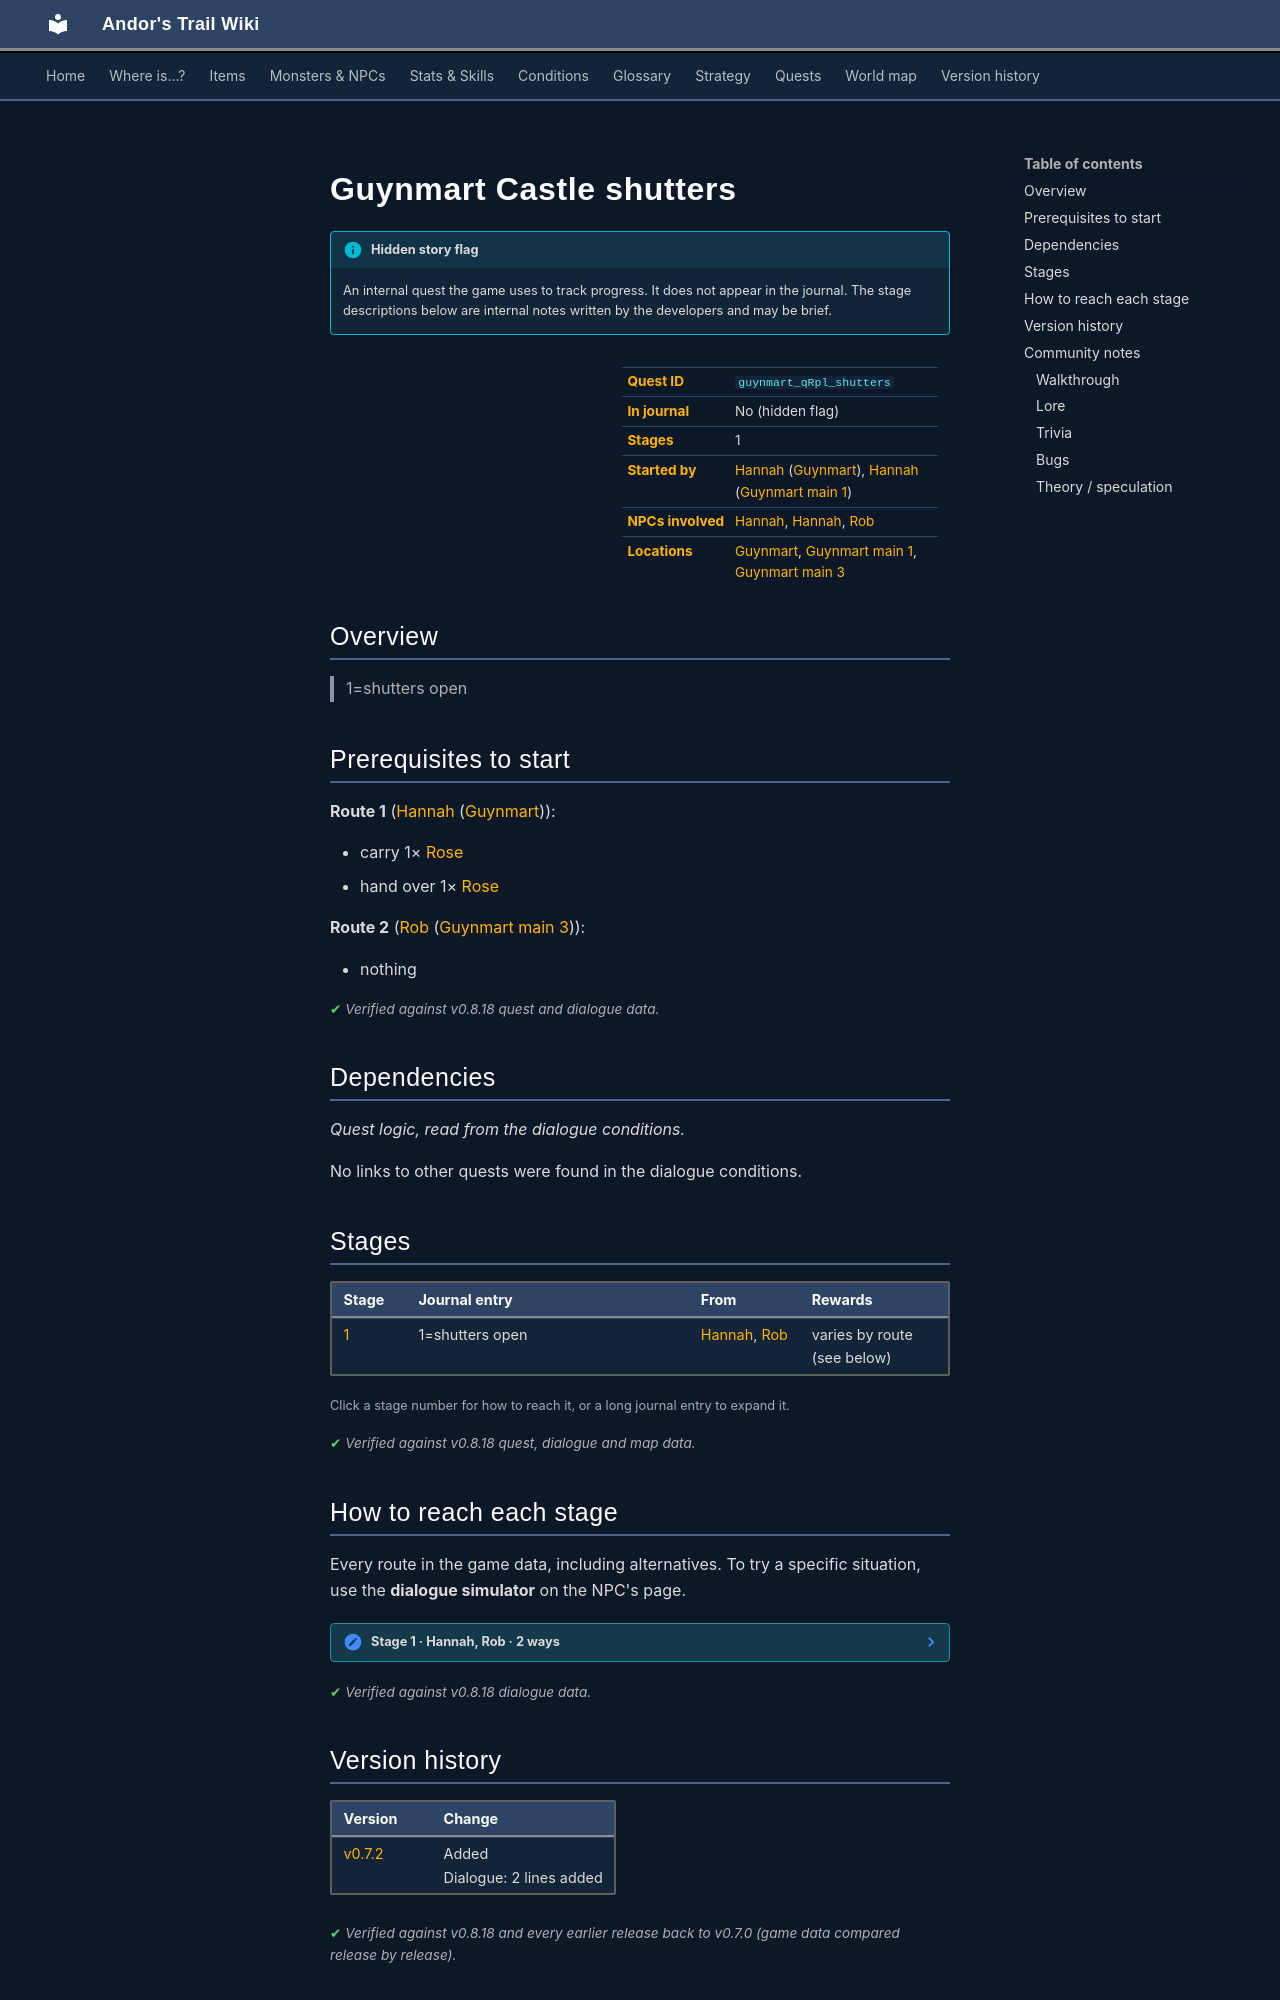

repository: asdfghjkl628/Andor-s-Trail-Wikiiii · page: quests/guynmart_qRpl_shutters/index.html · generator: mkdocs

---
description: "Guynmart Castle shutters is a hidden quest in Andor's Trail, started by Hannah (guynmart). 1 stages. 1=shutters open"
---

# Guynmart Castle shutters

!!! info "Hidden story flag"
    An internal quest the game uses to track progress. It does not appear in the journal. The stage descriptions below are internal notes written by the developers and may be brief.

<div class="infobox" markdown>

| | |
|---|---|
| **Quest ID** | `guynmart_qRpl_shutters` |
| **In journal** | No (hidden flag) |
| **Stages** | 1 |
| **Started by** | [Hannah](../monsters/guynmart_hannah.md) ([Guynmart](../maps/guynmart.md)), [Hannah](../monsters/guynmart_hannah.md#v-guynmart_hannah3) ([Guynmart main 1](../maps/guynmart_main_1.md)) |
| **NPCs involved** | [Hannah](../monsters/guynmart_hannah.md#v-guynmart_hannah3), [Hannah](../monsters/guynmart_hannah.md), [Rob](../monsters/guynmart_rob.md) |
| **Locations** | [Guynmart](../maps/guynmart.md), [Guynmart main 1](../maps/guynmart_main_1.md), [Guynmart main 3](../maps/guynmart_main_3.md) |

</div>

## Overview

> 1=shutters open

## Prerequisites to start

**Route 1** ([Hannah](../monsters/guynmart_hannah.md) ([Guynmart](../maps/guynmart.md))):

- carry 1× [Rose](../items/guynmart_rose.md)
- hand over 1× [Rose](../items/guynmart_rose.md)

**Route 2** ([Rob](../monsters/guynmart_rob.md) ([Guynmart main 3](../maps/guynmart_main_3.md))):

- nothing


<p class="verified">Verified against v0.8.18 quest and dialogue data.</p>

## Dependencies

*Quest logic, read from the dialogue conditions.*

No links to other quests were found in the dialogue conditions.

## Stages

<div class="stages" markdown>

| Stage | Journal entry | From | Rewards |
|---|---|---|---|
| <span id="stage-1"></span>[1](#route-1) | 1=shutters open | [Hannah](../monsters/guynmart_hannah.md), [Rob](../monsters/guynmart_rob.md) | varies by route (see below) |

</div>

<small>Click a stage number for how to reach it, or a long journal entry to expand it.</small>

<p class="verified">Verified against v0.8.18 quest, dialogue and map data.</p>

## How to reach each stage

Every route in the game data, including alternatives. To try a specific situation, use the **dialogue simulator** on the NPC's page.

<span id="route-1"></span>

??? note "Stage 1 · Hannah, Rob · 2 ways"

    **Way 1:** Talk to [Hannah](../monsters/guynmart_hannah.md), choose “I will not disappoint you.”

    - **Needs:** carry 1× [Rose](../items/guynmart_rose.md); hand over 1× [Rose](../items/guynmart_rose.md)
    - **Gives:** sets stage 100 of [Roses](../quests/guynmart.md#stage-100), 1× [Lovis' Flute](../items/guynmart_flute.md), removes monsters from guynmart_main_3, spawns monsters on guynmart_tower_3
    - *“So take this flute and take good care of it.”*

    **Way 2:** Talk to [Rob](../monsters/guynmart_rob.md), automatic

    - **Gives:** sets stage 45 of [Roses](../quests/guynmart.md#stage-45)
    - *“Hey - you found me at last! That was fun! I am Robalyrius, Guynmart's son, but please call me Rob. Who are you? Wait, I will open the…”*



<p class="verified">Verified against v0.8.18 dialogue data.</p>


## Version history

| Version | Change |
|---|---|
| [v0.7.2](../versions/0.7.2.md) | Added<br>Dialogue: 2 lines added |

<p class="verified">Verified against v0.8.18 and every earlier release back to v0.7.0 (game data compared release by release).</p>


## Community notes

<small>Written by players, not generated from game data. **Walkthrough**: step-by-step help for players · **Lore**: the in-world story · **Trivia**: real-world facts, references, development history · **Bugs**: known glitches and workarounds · **Theory / speculation**: unconfirmed ideas; may just be unfinished content</small>

### Walkthrough

*No notes yet. Contributions are welcome: [add a note](https://github.com/asdfghjkl628/Andor-s-Trail-Wikiiii/new/main/notes/quests?filename=guynmart_qRpl_shutters.md&value=%23%23%20Walkthrough%0A%0A%3C%21--%20step-by-step%20help%20for%20players%20--%3E%0A%0A%23%23%20Lore%0A%0A%3C%21--%20the%20in-world%20story%20--%3E%0A%0A%23%23%20Trivia%0A%0A%3C%21--%20real-world%20facts%2C%20references%2C%20development%20history%20--%3E%0A%0A%23%23%20Bugs%0A%0A%3C%21--%20known%20glitches%20and%20workarounds%20--%3E%0A%0A%23%23%20Theory%20/%20speculation%0A%0A%3C%21--%20unconfirmed%20ideas%3B%20may%20just%20be%20unfinished%20content%20--%3E%0A).*

### Lore

*No notes yet. Contributions are welcome: [add a note](https://github.com/asdfghjkl628/Andor-s-Trail-Wikiiii/new/main/notes/quests?filename=guynmart_qRpl_shutters.md&value=%23%23%20Walkthrough%0A%0A%3C%21--%20step-by-step%20help%20for%20players%20--%3E%0A%0A%23%23%20Lore%0A%0A%3C%21--%20the%20in-world%20story%20--%3E%0A%0A%23%23%20Trivia%0A%0A%3C%21--%20real-world%20facts%2C%20references%2C%20development%20history%20--%3E%0A%0A%23%23%20Bugs%0A%0A%3C%21--%20known%20glitches%20and%20workarounds%20--%3E%0A%0A%23%23%20Theory%20/%20speculation%0A%0A%3C%21--%20unconfirmed%20ideas%3B%20may%20just%20be%20unfinished%20content%20--%3E%0A).*
